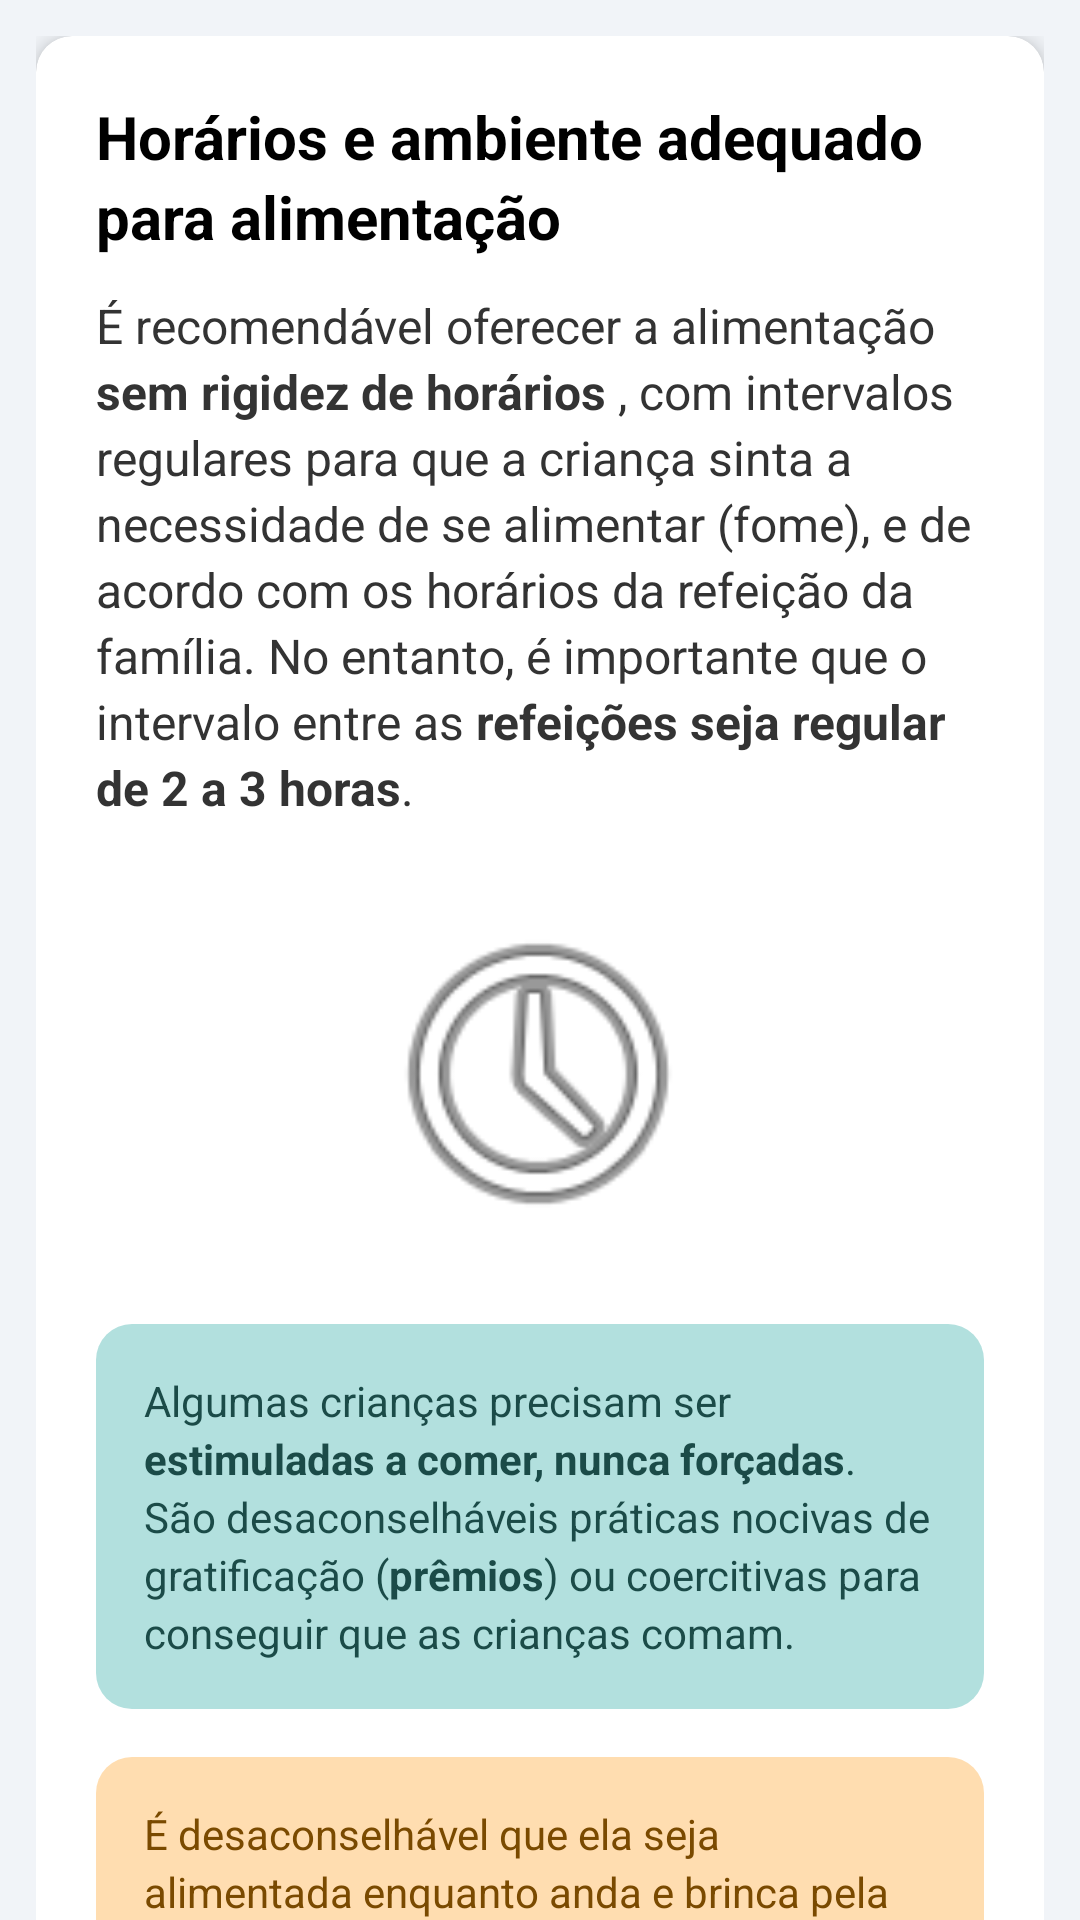

Android layout source for this screen:
<!-- AndroidManifest.xml: application theme Theme.NutrirAGente -->
<!-- res/layout/activity_horarios_ambiente.xml -->
<?xml version="1.0" encoding="utf-8"?>
<androidx.coordinatorlayout.widget.CoordinatorLayout
    xmlns:android="http://schemas.android.com/apk/res/android"
    xmlns:app="http://schemas.android.com/apk/res-auto"
    android:layout_width="match_parent"
    android:layout_height="match_parent"
    android:background="@color/gray">

    
    <com.google.android.material.appbar.AppBarLayout
        android:layout_width="match_parent"
        android:layout_height="wrap_content"
        android:background="@color/blue_toolbar"
        app:elevation="@dimen/appbar_elevation" />

    <androidx.core.widget.NestedScrollView
        android:layout_width="match_parent"
        android:layout_height="match_parent"
        app:layout_behavior="@string/appbar_scrolling_view_behavior">

        <LinearLayout style="@style/LinearContainer">

            <androidx.cardview.widget.CardView style="@style/CardNutrir">

                <LinearLayout style="@style/CardContent">

                    
                    <TextView
                        style="@style/TextTitle"
                        android:text="Horários e ambiente adequado para alimentação" />

                    
                    <TextView
                        style="@style/TextBody"
                        android:layout_marginBottom="@dimen/spacing_lg"
                        android:text="@string/horario" />

                    
                    <ImageView
                        android:layout_width="@dimen/image_size_xs"
                        android:layout_height="@dimen/image_size_xs"
                        android:layout_gravity="center_horizontal"
                        android:layout_marginVertical="@dimen/spacing_sm"
                        android:src="@android:drawable/ic_menu_recent_history"
                        android:contentDescription="Ilustração de relógio" />

                    
                    <LinearLayout style="@style/TipBoxMint">

                        <TextView
                            style="@style/TipTextMint"
                            android:text="@string/horario_warn_1" />
                    </LinearLayout>

                    
                    <LinearLayout style="@style/TipBoxOrange">

                        <TextView
                            style="@style/TipTextOrange"
                            android:text="@string/horario_warn_2" />
                    </LinearLayout>

                </LinearLayout>
            </androidx.cardview.widget.CardView>

        </LinearLayout>
    </androidx.core.widget.NestedScrollView>

</androidx.coordinatorlayout.widget.CoordinatorLayout>
<!-- resources referenced by this layout -->
<resources>
  <color name="blue_toolbar">#272643</color>
  <color name="gray">#F1F4F8</color>
  <dimen name="appbar_elevation">12dp</dimen>
  <dimen name="image_size_xs">120dp</dimen>
  <dimen name="spacing_lg">16dp</dimen>
  <dimen name="spacing_sm">8dp</dimen>
  <string name="horario">É recomendável oferecer a alimentação <b> sem rigidez de horários </b>, com intervalos regulares para que a criança sinta a necessidade de se alimentar (fome), e de acordo com os horários da refeição da família. No entanto, é importante que o intervalo entre as <b>refeições seja regular de 2 a 3 horas</b>.</string>
  <string name="horario_warn_1">Algumas crianças precisam ser <b>estimuladas a comer, nunca forçadas</b>. São desaconselháveis práticas nocivas de gratificação (<b>prêmios</b>) ou coercitivas para conseguir que as crianças comam.</string>
  <string name="horario_warn_2">É desaconselhável que ela seja alimentada enquanto anda e brinca pela casa, e outros atrativos, como exposição às telas (televisão, celular, computador ou tablet) já que podem distraí-la, gerando desinteresse pela comida. Quando a criança come utilizando essas distrações, ela come de forma automática, isso pode causar <b>danos futuros</b>, como perda de controle do mecanismo de fome e saciedade, além de <b>ganho excessivo ou perda de peso</b>.</string>
  <style name="CardContent">
          <item name="android:layout_width">match_parent</item>
          <item name="android:layout_height">wrap_content</item>
          <item name="android:orientation">vertical</item>
          <item name="android:padding">@dimen/padding_xl</item>
      </style>
  <style name="LinearContainer">
          <item name="android:layout_width">match_parent</item>
          <item name="android:layout_height">wrap_content</item>
          <item name="android:orientation">vertical</item>
          <item name="android:padding">@dimen/padding_md</item>
      </style>
  <dimen name="padding_xl">20dp</dimen>
  <dimen name="card_margin_bottom">16dp</dimen>
  <dimen name="card_radius">12dp</dimen>
  <dimen name="card_elevation">4dp</dimen>
  <dimen name="padding_md">12dp</dimen>
  <style name="TextAppearance.Nutrir" parent="TextAppearance.AppCompat">
          <item name="android:textColor">@color/text_primary</item>
          <item name="android:lineSpacingExtra">@dimen/line_spacing_sm</item>
      </style>
  <dimen name="text_size_md">16sp</dimen>
  <dimen name="line_spacing_sm">3dp</dimen>
  <color name="color_text_black">#333333</color>
  <dimen name="text_size_xl">20sp</dimen>
  <color name="text_bold">#000000</color>
  <dimen name="spacing_md">12dp</dimen>
  <!-- drawable bg_tip_mint (drawable) -->
  <?xml version="1.0" encoding="utf-8"?>
  <shape xmlns:android="http://schemas.android.com/apk/res/android"
      android:shape="rectangle">
      <solid android:color="@color/tip_mint_background" />
      <corners android:radius="12dp" />
  </shape>
  <dimen name="padding_lg">16dp</dimen>
  <!-- drawable bg_tip_orange (drawable) -->
  <?xml version="1.0" encoding="utf-8"?>
  <shape xmlns:android="http://schemas.android.com/apk/res/android"
      android:shape="rectangle">
      <solid android:color="@color/tip_orange_background" />
      <corners android:radius="12dp" />
  </shape>
  <color name="tip_mint_text">#1B4B48</color>
  <dimen name="text_size_sm">14sp</dimen>
  <color name="tip_orange_text">#7A4A00</color>
  <color name="purple_500">#FF6200EE</color>
  <color name="white">#FFFFFFFF</color>
  <color name="teal_200">#FF03DAC5</color>
  <color name="teal_700">#FF018786</color>
  <color name="black">#FF000000</color>
  <color name="text_primary">#2B2B2B</color>
  <color name="tip_mint_background">#B2E0DE</color>
  <color name="tip_orange_background">#FFDDB0</color>
</resources>
